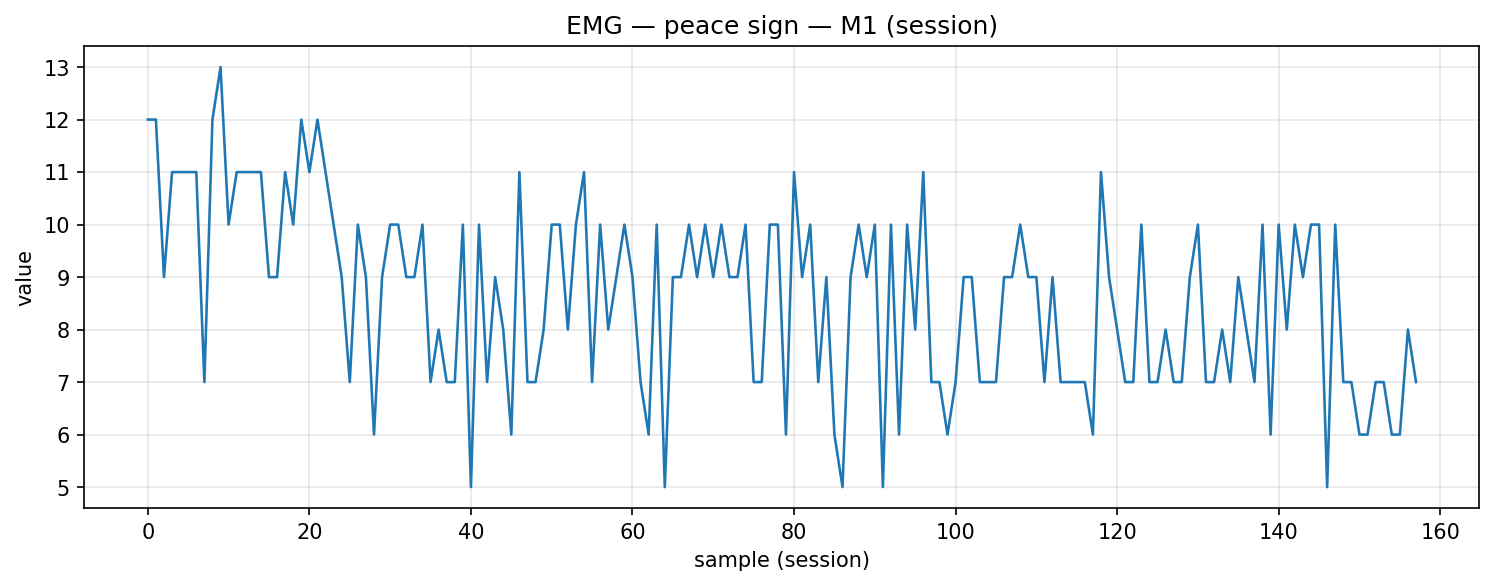

The table this chart was drawn from, first rows:
timestamp, device, address, char_uuid, label, col_index, value, payload_ascii, payload_hex
2025-12-09T14:10:15.100, MyoWareSensor1, 88:13:BF:14:F7:1E, f3a56edf-8f1e-4533-93bf-5601b2e91308, peace_sign, 1, 12.0, 12.00, 31322e3030
2025-12-09T14:10:15.146, MyoWareSensor1, 88:13:BF:14:F7:1E, f3a56edf-8f1e-4533-93bf-5601b2e91308, peace_sign, 1, 12.0, 12.00, 31322e3030
2025-12-09T14:10:15.185, MyoWareSensor1, 88:13:BF:14:F7:1E, f3a56edf-8f1e-4533-93bf-5601b2e91308, peace_sign, 1, 9.0, 9.00, 392e3030
2025-12-09T14:10:15.226, MyoWareSensor1, 88:13:BF:14:F7:1E, f3a56edf-8f1e-4533-93bf-5601b2e91308, peace_sign, 1, 11.0, 11.00, 31312e3030
2025-12-09T14:10:15.267, MyoWareSensor1, 88:13:BF:14:F7:1E, f3a56edf-8f1e-4533-93bf-5601b2e91308, peace_sign, 1, 11.0, 11.00, 31312e3030
2025-12-09T14:10:15.318, MyoWareSensor1, 88:13:BF:14:F7:1E, f3a56edf-8f1e-4533-93bf-5601b2e91308, peace_sign, 1, 11.0, 11.00, 31312e3030
2025-12-09T14:10:15.359, MyoWareSensor1, 88:13:BF:14:F7:1E, f3a56edf-8f1e-4533-93bf-5601b2e91308, peace_sign, 1, 11.0, 11.00, 31312e3030
2025-12-09T14:10:15.405, MyoWareSensor1, 88:13:BF:14:F7:1E, f3a56edf-8f1e-4533-93bf-5601b2e91308, peace_sign, 1, 7.0, 7.00, 372e3030
2025-12-09T14:10:15.448, MyoWareSensor1, 88:13:BF:14:F7:1E, f3a56edf-8f1e-4533-93bf-5601b2e91308, peace_sign, 1, 12.0, 12.00, 31322e3030
2025-12-09T14:10:15.496, MyoWareSensor1, 88:13:BF:14:F7:1E, f3a56edf-8f1e-4533-93bf-5601b2e91308, peace_sign, 1, 13.0, 13.00, 31332e3030
2025-12-09T14:10:15.533, MyoWareSensor1, 88:13:BF:14:F7:1E, f3a56edf-8f1e-4533-93bf-5601b2e91308, peace_sign, 1, 10.0, 10.00, 31302e3030
2025-12-09T14:10:15.579, MyoWareSensor1, 88:13:BF:14:F7:1E, f3a56edf-8f1e-4533-93bf-5601b2e91308, peace_sign, 1, 11.0, 11.00, 31312e3030
2025-12-09T14:10:15.622, MyoWareSensor1, 88:13:BF:14:F7:1E, f3a56edf-8f1e-4533-93bf-5601b2e91308, peace_sign, 1, 11.0, 11.00, 31312e3030
2025-12-09T14:10:15.677, MyoWareSensor1, 88:13:BF:14:F7:1E, f3a56edf-8f1e-4533-93bf-5601b2e91308, peace_sign, 1, 11.0, 11.00, 31312e3030
2025-12-09T14:10:15.709, MyoWareSensor1, 88:13:BF:14:F7:1E, f3a56edf-8f1e-4533-93bf-5601b2e91308, peace_sign, 1, 11.0, 11.00, 31312e3030
2025-12-09T14:10:15.757, MyoWareSensor1, 88:13:BF:14:F7:1E, f3a56edf-8f1e-4533-93bf-5601b2e91308, peace_sign, 1, 9.0, 9.00, 392e3030
2025-12-09T14:10:15.795, MyoWareSensor1, 88:13:BF:14:F7:1E, f3a56edf-8f1e-4533-93bf-5601b2e91308, peace_sign, 1, 9.0, 9.00, 392e3030
2025-12-09T14:10:15.853, MyoWareSensor1, 88:13:BF:14:F7:1E, f3a56edf-8f1e-4533-93bf-5601b2e91308, peace_sign, 1, 11.0, 11.00, 31312e3030
2025-12-09T14:10:15.885, MyoWareSensor1, 88:13:BF:14:F7:1E, f3a56edf-8f1e-4533-93bf-5601b2e91308, peace_sign, 1, 10.0, 10.00, 31302e3030
2025-12-09T14:10:15.928, MyoWareSensor1, 88:13:BF:14:F7:1E, f3a56edf-8f1e-4533-93bf-5601b2e91308, peace_sign, 1, 12.0, 12.00, 31322e3030
2025-12-09T14:10:15.971, MyoWareSensor1, 88:13:BF:14:F7:1E, f3a56edf-8f1e-4533-93bf-5601b2e91308, peace_sign, 1, 11.0, 11.00, 31312e3030
2025-12-09T14:10:16.018, MyoWareSensor1, 88:13:BF:14:F7:1E, f3a56edf-8f1e-4533-93bf-5601b2e91308, peace_sign, 1, 12.0, 12.00, 31322e3030
2025-12-09T14:10:16.071, MyoWareSensor1, 88:13:BF:14:F7:1E, f3a56edf-8f1e-4533-93bf-5601b2e91308, peace_sign, 1, 11.0, 11.00, 31312e3030
2025-12-09T14:10:16.103, MyoWareSensor1, 88:13:BF:14:F7:1E, f3a56edf-8f1e-4533-93bf-5601b2e91308, peace_sign, 1, 10.0, 10.00, 31302e3030
2025-12-09T14:10:16.147, MyoWareSensor1, 88:13:BF:14:F7:1E, f3a56edf-8f1e-4533-93bf-5601b2e91308, peace_sign, 1, 9.0, 9.00, 392e3030
2025-12-09T14:10:16.193, MyoWareSensor1, 88:13:BF:14:F7:1E, f3a56edf-8f1e-4533-93bf-5601b2e91308, peace_sign, 1, 7.0, 7.00, 372e3030
2025-12-09T14:10:16.235, MyoWareSensor1, 88:13:BF:14:F7:1E, f3a56edf-8f1e-4533-93bf-5601b2e91308, peace_sign, 1, 10.0, 10.00, 31302e3030
2025-12-09T14:10:16.279, MyoWareSensor1, 88:13:BF:14:F7:1E, f3a56edf-8f1e-4533-93bf-5601b2e91308, peace_sign, 1, 9.0, 9.00, 392e3030
2025-12-09T14:10:16.322, MyoWareSensor1, 88:13:BF:14:F7:1E, f3a56edf-8f1e-4533-93bf-5601b2e91308, peace_sign, 1, 6.0, 6.00, 362e3030
2025-12-09T14:10:16.367, MyoWareSensor1, 88:13:BF:14:F7:1E, f3a56edf-8f1e-4533-93bf-5601b2e91308, peace_sign, 1, 9.0, 9.00, 392e3030
2025-12-09T14:10:16.410, MyoWareSensor1, 88:13:BF:14:F7:1E, f3a56edf-8f1e-4533-93bf-5601b2e91308, peace_sign, 1, 10.0, 10.00, 31302e3030
2025-12-09T14:10:16.453, MyoWareSensor1, 88:13:BF:14:F7:1E, f3a56edf-8f1e-4533-93bf-5601b2e91308, peace_sign, 1, 10.0, 10.00, 31302e3030
2025-12-09T14:10:16.497, MyoWareSensor1, 88:13:BF:14:F7:1E, f3a56edf-8f1e-4533-93bf-5601b2e91308, peace_sign, 1, 9.0, 9.00, 392e3030
2025-12-09T14:10:16.541, MyoWareSensor1, 88:13:BF:14:F7:1E, f3a56edf-8f1e-4533-93bf-5601b2e91308, peace_sign, 1, 9.0, 9.00, 392e3030
2025-12-09T14:10:16.593, MyoWareSensor1, 88:13:BF:14:F7:1E, f3a56edf-8f1e-4533-93bf-5601b2e91308, peace_sign, 1, 10.0, 10.00, 31302e3030
2025-12-09T14:10:16.629, MyoWareSensor1, 88:13:BF:14:F7:1E, f3a56edf-8f1e-4533-93bf-5601b2e91308, peace_sign, 1, 7.0, 7.00, 372e3030
2025-12-09T14:10:16.672, MyoWareSensor1, 88:13:BF:14:F7:1E, f3a56edf-8f1e-4533-93bf-5601b2e91308, peace_sign, 1, 8.0, 8.00, 382e3030
2025-12-09T14:10:16.719, MyoWareSensor1, 88:13:BF:14:F7:1E, f3a56edf-8f1e-4533-93bf-5601b2e91308, peace_sign, 1, 7.0, 7.00, 372e3030
2025-12-09T14:10:16.759, MyoWareSensor1, 88:13:BF:14:F7:1E, f3a56edf-8f1e-4533-93bf-5601b2e91308, peace_sign, 1, 7.0, 7.00, 372e3030
2025-12-09T14:10:16.804, MyoWareSensor1, 88:13:BF:14:F7:1E, f3a56edf-8f1e-4533-93bf-5601b2e91308, peace_sign, 1, 10.0, 10.00, 31302e3030
2025-12-09T14:10:16.847, MyoWareSensor1, 88:13:BF:14:F7:1E, f3a56edf-8f1e-4533-93bf-5601b2e91308, peace_sign, 1, 5.0, 5.00, 352e3030
2025-12-09T14:10:16.899, MyoWareSensor1, 88:13:BF:14:F7:1E, f3a56edf-8f1e-4533-93bf-5601b2e91308, peace_sign, 1, 10.0, 10.00, 31302e3030
2025-12-09T14:10:16.938, MyoWareSensor1, 88:13:BF:14:F7:1E, f3a56edf-8f1e-4533-93bf-5601b2e91308, peace_sign, 1, 7.0, 7.00, 372e3030
2025-12-09T14:10:16.979, MyoWareSensor1, 88:13:BF:14:F7:1E, f3a56edf-8f1e-4533-93bf-5601b2e91308, peace_sign, 1, 9.0, 9.00, 392e3030
2025-12-09T14:10:17.022, MyoWareSensor1, 88:13:BF:14:F7:1E, f3a56edf-8f1e-4533-93bf-5601b2e91308, peace_sign, 1, 8.0, 8.00, 382e3030
2025-12-09T14:10:17.066, MyoWareSensor1, 88:13:BF:14:F7:1E, f3a56edf-8f1e-4533-93bf-5601b2e91308, peace_sign, 1, 6.0, 6.00, 362e3030
2025-12-09T14:10:17.112, MyoWareSensor1, 88:13:BF:14:F7:1E, f3a56edf-8f1e-4533-93bf-5601b2e91308, peace_sign, 1, 11.0, 11.00, 31312e3030
2025-12-09T14:10:17.155, MyoWareSensor1, 88:13:BF:14:F7:1E, f3a56edf-8f1e-4533-93bf-5601b2e91308, peace_sign, 1, 7.0, 7.00, 372e3030
2025-12-09T14:10:17.197, MyoWareSensor1, 88:13:BF:14:F7:1E, f3a56edf-8f1e-4533-93bf-5601b2e91308, peace_sign, 1, 7.0, 7.00, 372e3030
2025-12-09T14:10:17.241, MyoWareSensor1, 88:13:BF:14:F7:1E, f3a56edf-8f1e-4533-93bf-5601b2e91308, peace_sign, 1, 8.0, 8.00, 382e3030
2025-12-09T14:10:17.285, MyoWareSensor1, 88:13:BF:14:F7:1E, f3a56edf-8f1e-4533-93bf-5601b2e91308, peace_sign, 1, 10.0, 10.00, 31302e3030
2025-12-09T14:10:17.329, MyoWareSensor1, 88:13:BF:14:F7:1E, f3a56edf-8f1e-4533-93bf-5601b2e91308, peace_sign, 1, 10.0, 10.00, 31302e3030
2025-12-09T14:10:17.373, MyoWareSensor1, 88:13:BF:14:F7:1E, f3a56edf-8f1e-4533-93bf-5601b2e91308, peace_sign, 1, 8.0, 8.00, 382e3030
2025-12-09T14:10:17.416, MyoWareSensor1, 88:13:BF:14:F7:1E, f3a56edf-8f1e-4533-93bf-5601b2e91308, peace_sign, 1, 10.0, 10.00, 31302e3030
2025-12-09T14:10:17.474, MyoWareSensor1, 88:13:BF:14:F7:1E, f3a56edf-8f1e-4533-93bf-5601b2e91308, peace_sign, 1, 11.0, 11.00, 31312e3030
2025-12-09T14:10:17.505, MyoWareSensor1, 88:13:BF:14:F7:1E, f3a56edf-8f1e-4533-93bf-5601b2e91308, peace_sign, 1, 7.0, 7.00, 372e3030
2025-12-09T14:10:17.548, MyoWareSensor1, 88:13:BF:14:F7:1E, f3a56edf-8f1e-4533-93bf-5601b2e91308, peace_sign, 1, 10.0, 10.00, 31302e3030
2025-12-09T14:10:17.591, MyoWareSensor1, 88:13:BF:14:F7:1E, f3a56edf-8f1e-4533-93bf-5601b2e91308, peace_sign, 1, 8.0, 8.00, 382e3030
2025-12-09T14:10:17.635, MyoWareSensor1, 88:13:BF:14:F7:1E, f3a56edf-8f1e-4533-93bf-5601b2e91308, peace_sign, 1, 9.0, 9.00, 392e3030
2025-12-09T14:10:17.681, MyoWareSensor1, 88:13:BF:14:F7:1E, f3a56edf-8f1e-4533-93bf-5601b2e91308, peace_sign, 1, 10.0, 10.00, 31302e3030
... 98 more rows
